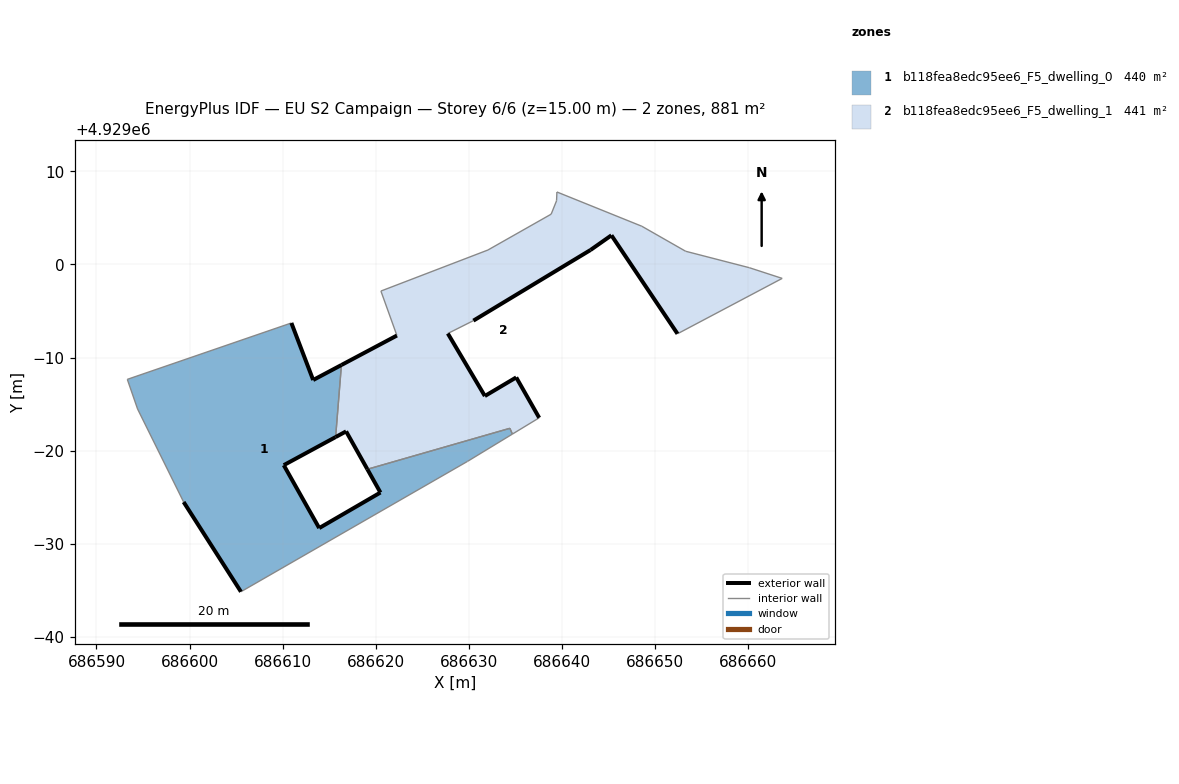
=== STOREY PLAN SPEC (per zone: floor XY polygon, exterior-wall plan segments, windows/doors) ===
zone 1: b118fea8edc95ee6_F5_dwelling_0  (439.7 m²)
  floor: (686629.87, 4928978.85) (686634.69, 4928981.78) (686634.42, 4928982.40) (686619.11, 4928978.00) (686620.51, 4928975.50) (686613.93, 4928971.68) (686610.12, 4928978.44) (686615.70, 4928981.46) (686616.32, 4928989.20) (686613.28, 4928987.59) (686610.94, 4928993.72) (686593.31, 4928987.66) (686594.42, 4928984.48) (686599.36, 4928974.48) (686605.52, 4928964.84)
  exterior wall: (686610.94, 4928993.72) – (686613.29, 4928987.59)  [6.6 m]
  exterior wall: (686613.29, 4928987.59) – (686616.32, 4928989.20)  [3.4 m]
  exterior wall: (686615.70, 4928981.46) – (686610.12, 4928978.44)  [6.3 m]
  exterior wall: (686610.12, 4928978.44) – (686613.93, 4928971.68)  [7.8 m]
  exterior wall: (686613.93, 4928971.68) – (686620.51, 4928975.50)  [7.6 m]
  exterior wall: (686620.51, 4928975.50) – (686619.11, 4928978.00)  [2.9 m]
  exterior wall: (686605.52, 4928964.84) – (686599.36, 4928974.48)  [11.4 m]
  interior walls: 8
zone 2: b118fea8edc95ee6_F5_dwelling_1  (441.4 m²)
  floor: (686652.43, 4928992.56) (686663.68, 4928998.51) (686660.15, 4928999.66) (686653.31, 4929001.42) (686648.60, 4929004.11) (686639.48, 4929007.79) (686639.44, 4929006.85) (686638.86, 4929005.41) (686632.06, 4929001.56) (686620.56, 4928997.15) (686622.28, 4928992.37) (686616.32, 4928989.20) (686615.70, 4928981.46) (686616.82, 4928982.07) (686619.11, 4928978.00) (686634.42, 4928982.40) (686634.69, 4928981.78) (686637.57, 4928983.53) (686635.10, 4928987.87) (686631.73, 4928985.87) (686627.75, 4928992.59) (686630.50, 4928993.97) (686643.08, 4929001.56) (686645.33, 4929003.14)
  exterior wall: (686619.11, 4928978.00) – (686616.82, 4928982.07)  [4.7 m]
  exterior wall: (686616.82, 4928982.07) – (686615.70, 4928981.46)  [1.3 m]
  exterior wall: (686616.32, 4928989.20) – (686622.28, 4928992.37)  [6.8 m]
  exterior wall: (686652.43, 4928992.56) – (686645.33, 4929003.14)  [12.7 m]
  exterior wall: (686645.33, 4929003.14) – (686643.08, 4929001.56)  [2.7 m]
  exterior wall: (686643.08, 4929001.56) – (686630.50, 4928993.97)  [14.7 m]
  exterior wall: (686627.75, 4928992.59) – (686631.73, 4928985.87)  [7.8 m]
  exterior wall: (686631.73, 4928985.87) – (686635.10, 4928987.87)  [3.9 m]
  exterior wall: (686635.10, 4928987.87) – (686637.57, 4928983.53)  [5.0 m]
  interior walls: 15

=== DERIVED (storey summary) ===
Building: EU S2 Campaign
Storey: 6 of 6  (floor level z = 15.00 m)
Storey gross floor area: 881.1 m²
Zones on this storey: 2
  - b118fea8edc95ee6_F5_dwelling_0: floor 439.7 m²; exterior wall 46.0 m (138.0 m²); WWR 0.0%
  - b118fea8edc95ee6_F5_dwelling_1: floor 441.4 m²; exterior wall 59.6 m (178.8 m²); WWR 0.0%
Zone adjacency (shared interzone walls):
  - b118fea8edc95ee6_F5_dwelling_0 ↔ b118fea8edc95ee6_F5_dwelling_1